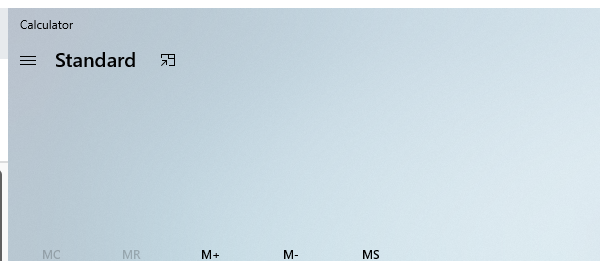
Task: Correct spacing in notepad document using Selectors
Workflow: Index variables with Selectors

Step 1: Open Application 'applicationframehost.ex...' in window 'Calculator' (applicationframehost.exe)

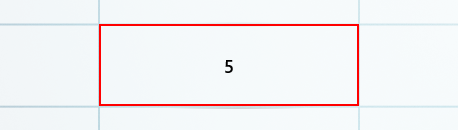
Step 2: click on the button

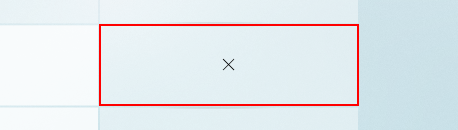
Step 3: click on the button 'Multiply by'

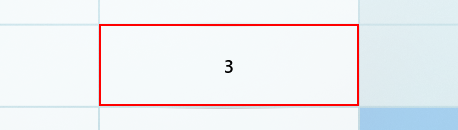
Step 4: click on the button

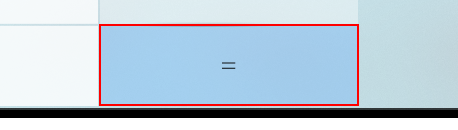
Step 5: click on the button 'Equals'

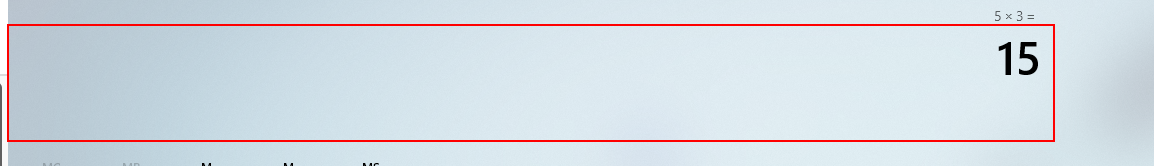
Step 6: get-text from the text 'Display is *'

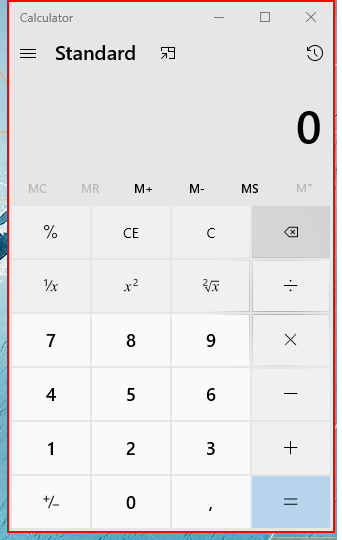
Step 7: Close Application 'Windows.UI.Core.CoreWin...' on the element in window 'Calculator' (applicationframehost.exe)
